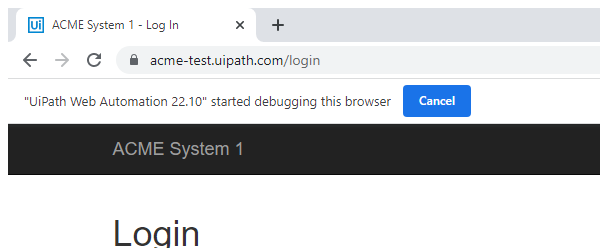
Task: In this Dispatcher:-
1) Extract DT
2) Filter DT
3) Send filtered data to Orchestrator Queue.
Workflow: LogIn ACME_System1

Step 1: Attach Browser - LogIn Page in window 'ACME System 1*' (chrome.exe)

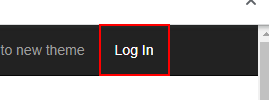
Step 2: find the link 'Log In'

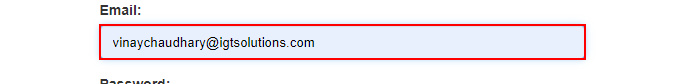
Step 3 [then]: type [UserName] into the text box 'email'

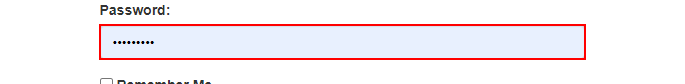
Step 4: type a value into the text box 'password'

Step 5: click on the button (no picture)

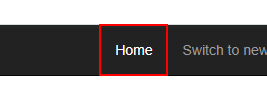
Step 6 [else]: click on the link